Run: headless pygame with SDL's dummy video driver; simulated clock (each Clock.tick advances the game by its frame time, no real sleeping); random seed 0; keys injected as events and as key.get_pressed() state; no mouse input.
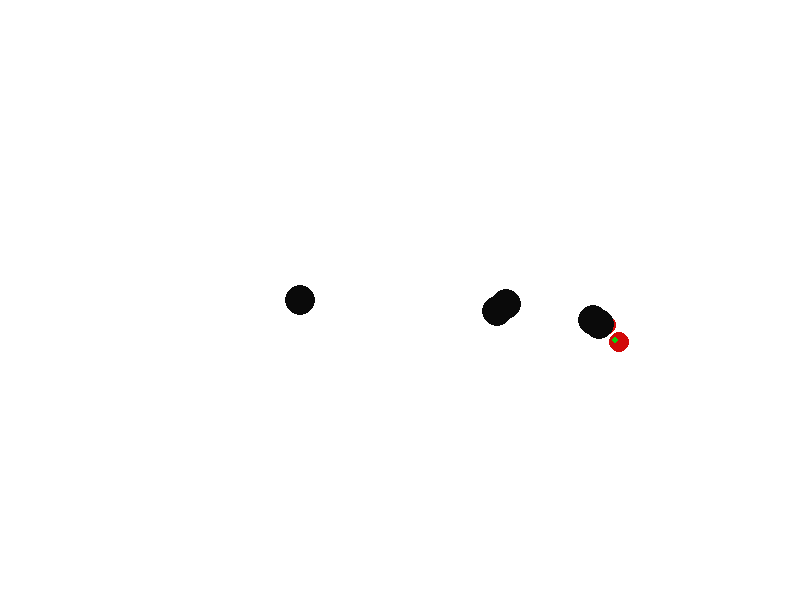
Frame 1 of 4 · flips 1–60 · no input
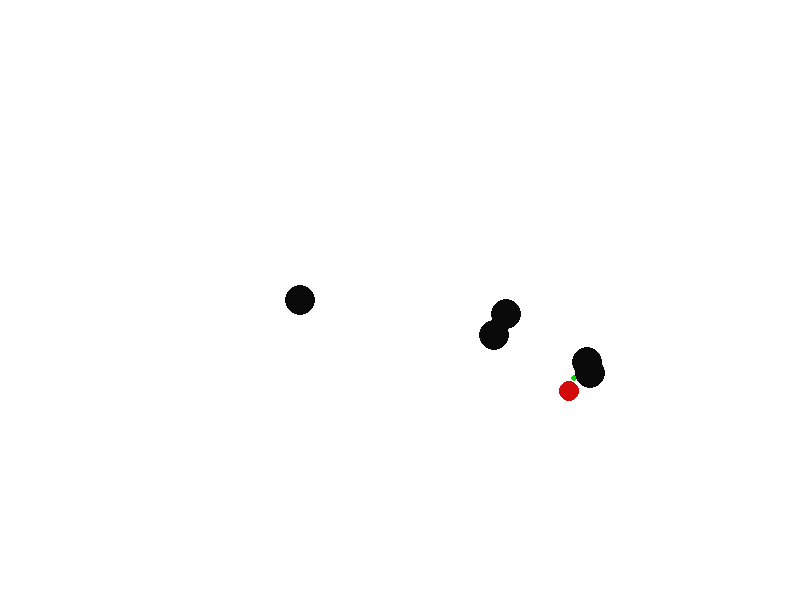
Frame 2 of 4 · flips 61–180 · tapped SPACE, RETURN · held RIGHT (→), D
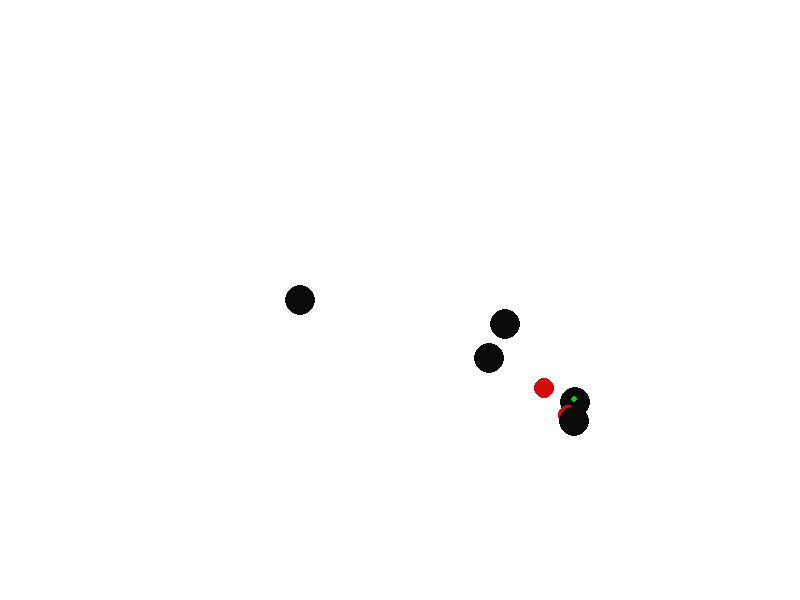
Frame 3 of 4 · flips 181–300 · held DOWN (↓), S
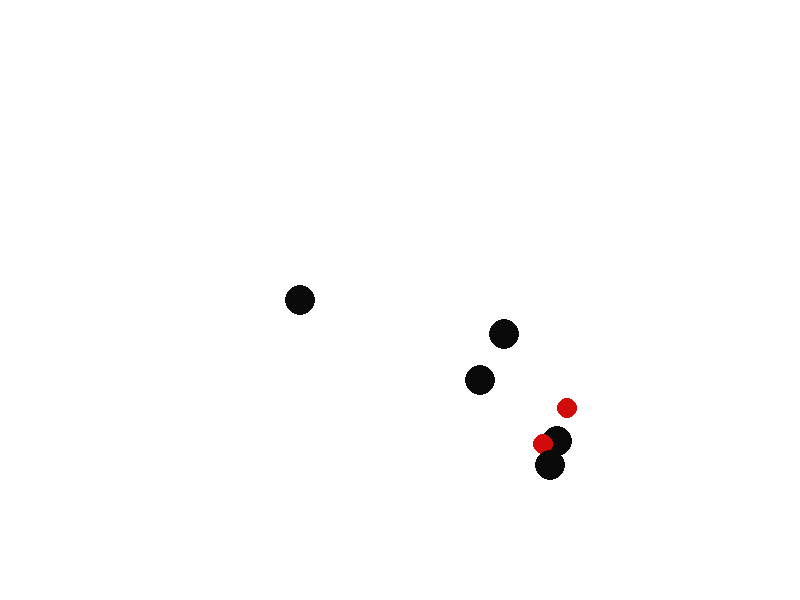
Frame 4 of 4 · flips 301–420 · held LEFT (←), A, UP (↑), W

The pygame program that drew these frames:

import pygame
from pygame.locals import *
import sys
import math
import random

"""
        中心x 中心y 半径r サイズsize　角度　角速度　

"""
st=[[100,300, 50,  5,0,1.2],
    [100,300, 80, 10,0,1.0],
    [100,300,100, 15,0,0.8],
    [100,300,150, 20,0,0.7],
    [100,300,250, 25,0,0.6],
    [100,300,350, 20,0,0.5],
   ]
    
class  waku():
    def __init__(self, r, v):
        self.rx = r  #半径
        self.ry = r  #
        self.v = v   #角速度
        self.tt = 0  #角度
        self.sz= 15
        self.col=(10,10,10)
    
    def update(self, x0, y0):
        self.x1 = int(math.cos(self.tt) * self.rx) + x0
        self.y1 = int(math.sin(self.tt) * self.ry) + y0
        self.tt += self.v / 100
        
    def draw(self,screen):    
        pygame.draw.circle(screen, self.col, (self.x1, self.y1), self.sz)
    
class  waku2(waku):
    def draw2(self,screen):
        pygame.draw.circle(screen, (210,10,10), (self.x1, self.y1), 10)

class  waku3(waku):
    def draw3(self,screen):    
        pygame.draw.circle(screen, (10,210,10), (self.x1, self.y1), 3)
        
    
def main():
    pygame.init()                                 # Pygameの初期化
    screen = pygame.display.set_mode((800, 600))  # 800*600の画面
    screen.fill((255, 255, 255))  # 画面を白に
    pygame.display.update()     # 画面更新
    x0 = 300
    y0 = 300
    
    r0 = 0
    r1 = random.randint(100,300)
    r2 = random.randint(100,300)
    r3 = random.randint(100,300)
    r4 = random.randint(10,130)
    r41 = random.randint(10,30)
    
    w0 = waku(r0, 1.2)
    w1 = waku(r1, 0.1)
    w2 = waku(r2, 0.12)
    w21 = waku2(r4, 0.7)
    w211 = waku3(r41, 1.7)
    w22 = waku2(r4+20, 1.2)
    w3 = waku(r3, 0.04)
    w4 = waku(300, 0.14)
  

    while (1):
        screen.fill((255, 255, 255))  # 画面を白に
        w0.update(x0, y0)
        w1.update(x0, y0)
        w2.update(x0, y0)
        w21.update(w2.x1, w2.y1)
        w22.update(w2.x1, w2.y1)
        w211.update(w21.x1, w21.y1)
        w3.update(x0, y0)
        w4.update(x0, y0)
        
        w0.draw(screen)
        w1.draw(screen)
        w2.draw(screen)
        w21.draw2(screen)
        w22.draw2(screen)
        w211.draw3(screen)
        w3.draw(screen)
        w4.draw(screen)
        
        pygame.display.update()     # 画面更新

        # イベント処理
        for event in pygame.event.get():#イベントキューからキーボードやマウスの動きを取得
            if event.type == QUIT:      # 閉じるボタンが押されたら終了
                pygame.quit()          # Pygameの終了(ないと終われない)
                sys.exit()             #終了（ないとエラーで終了することになる）

if __name__ == "__main__":
    main()
